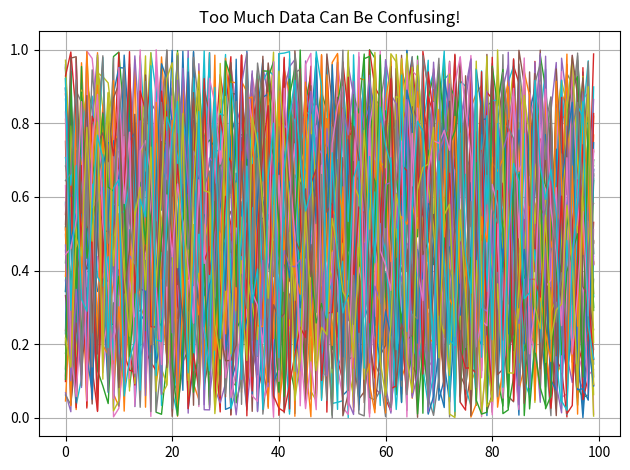

Here is the Python script that generated this plot:
import matplotlib.pyplot as plt
import numpy as np

'''years   = [2014, 2015, 2016, 2017, 2018, 2019, 2020, 2021, 2022, 2023]
kohli   = [0, 0, 500, 800, 1100, 1300, 1500, 1800, 1900, 2100]
sehwag  = [0, 300, 800, 1200, 1500, 1700, 1600, 1400, 1000, 0]
tendulkar = [2000, 1800, 1500, 1200, 900, 600, 300, 100, 0, 0]  # ✅ defined

plt.plot(years, kohli,     color='orange', linestyle='--',  label="Virat Kohli")
plt.plot(years, sehwag,    color='green',  linestyle='-.',  label="Virender Sehwag")
plt.plot(years, tendulkar, color='blue',   linestyle='-',   label="Sachin Tendulkar")'''

'''plt.xlabel("Year")
plt.ylabel("Runs Scored")
plt.title("Performance Comparison")
plt.legend()
plt.show()

plt.plot(years, kohli, 'ro--', label="Kohli")  # red circles with dashed lines
plt.plot(years, sehwag, 'g^:', label="Sehwag")  # green triangles dotted
plt.legend()
plt.show()'''

'''with plt.xkcd():
    plt.plot(years, kohli, label="Kohli")
    plt.plot(years, sehwag, label="Sehwag")
    plt.title("Epic Battle of the Batsmen")
    plt.legend()
    plt.show()'''

for i in range(50):
    plt.plot(np.random.rand(100), linewidth=1)

plt.title("Too Much Data Can Be Confusing!")
plt.grid(True)
plt.tight_layout()
plt.show()
